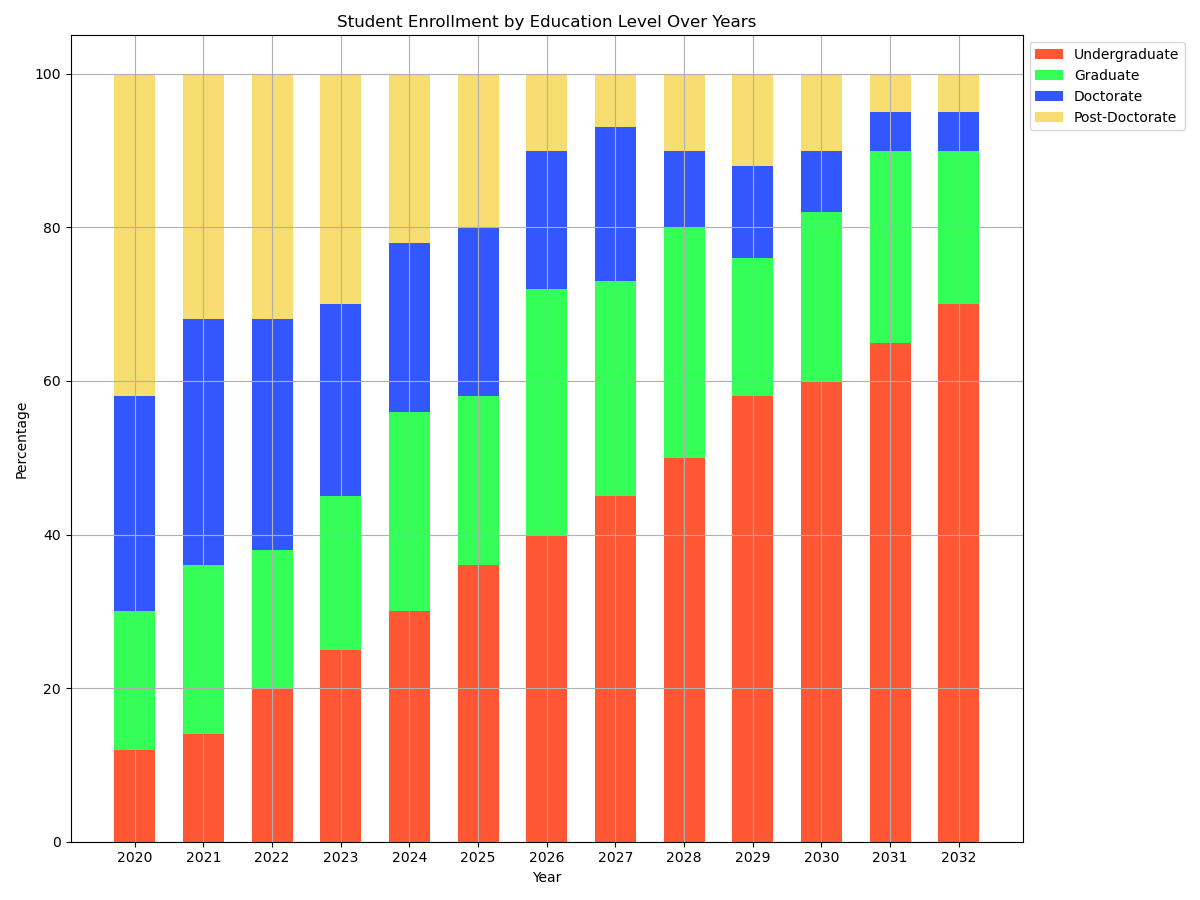

The file beside this chart, header and first rows:
Year, Category A, Category B, Category C, Category D
2020, 12, 18, 28, 42
2021, 14, 22, 32, 32
2022, 20, 18, 30, 32
2023, 25, 20, 25, 30
2024, 30, 26, 22, 22
2025, 36, 22, 22, 20
2026, 40, 32, 18, 10
2027, 45, 28, 20, 7
2028, 50, 30, 10, 10
2029, 58, 18, 12, 12
2030, 60, 22, 8, 10
2031, 65, 25, 5, 5
2032, 70, 20, 5, 5
